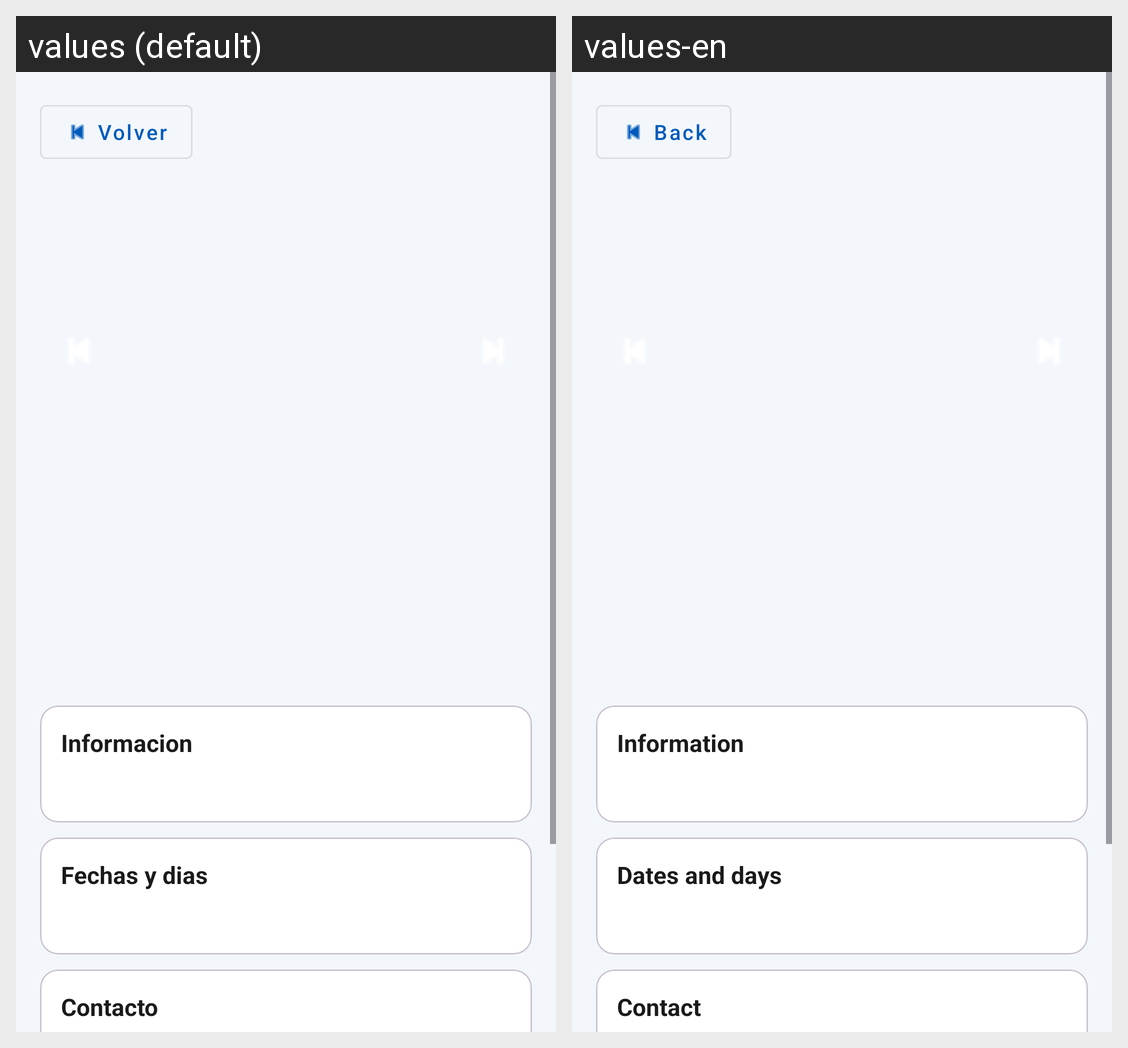

Here is an Android app screen in its default locale and in the app's own translations. Write out the translated-string differences for the strings that appear on this screen.
Android screen res/layout/fragment_detail.xml rendered under 2 locales, left to right: values (default), values-en. Device: Nexus 5 (rendered at 1080×1920; each locale shown at half size, 540×960, under a caption strip naming it); theme Theme.FiestasAsturiasApp.
Strings drawn on this screen, with the default value and each locale's value (text and hints the layout hard-codes, and strings that could not be matched under every locale, appear in the picture but are not listed):

back
  values: Volver
  values-en: Back

detail_information
  values: Informacion
  values-en: Information

detail_dates
  values: Fechas y dias
  values-en: Dates and days

detail_contact
  values: Contacto
  values-en: Contact
